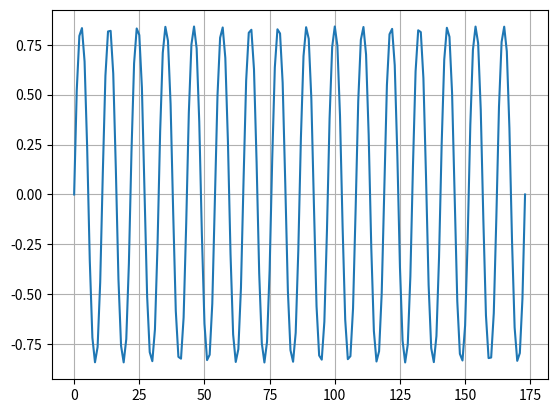
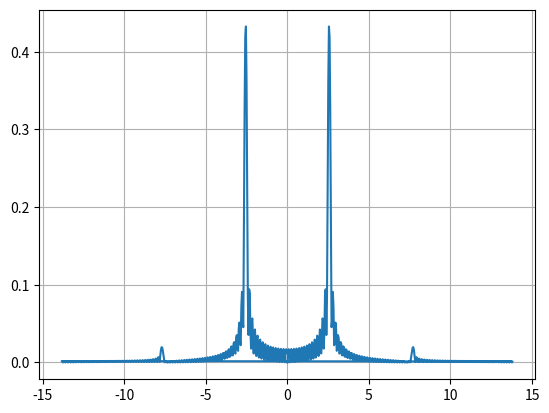
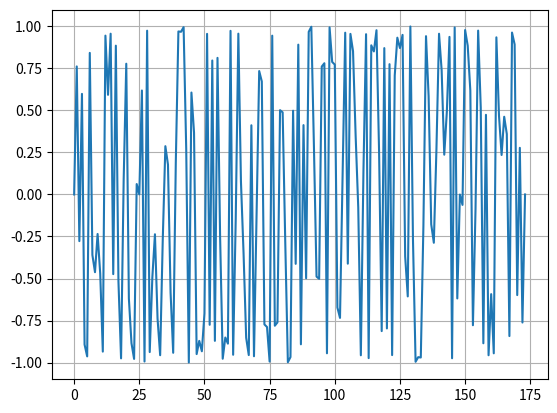
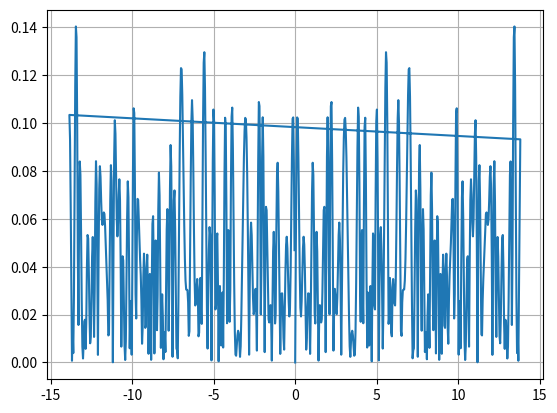
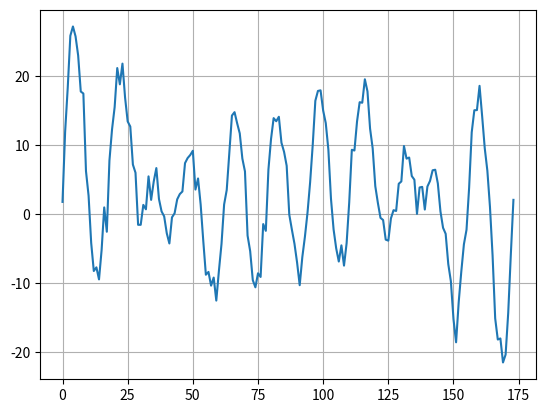
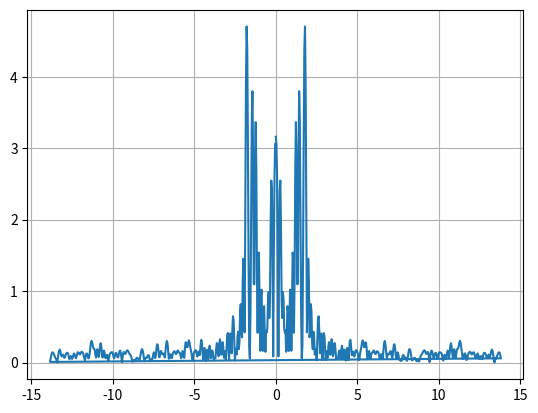
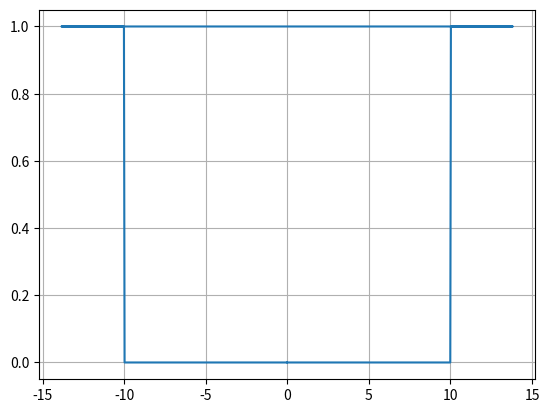
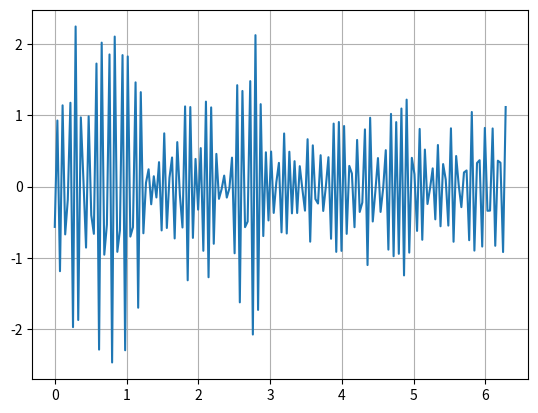

Recreate these plots in Python, in order.
import numpy as np
import matplotlib.pyplot as plt

# формируем и рисуем массив нормального распределения чисел:
mean = 3 # мат.ожидание
sigma = 1.6 # СКО
N = 174 # длина массива
massive_normal = np.random.normal(mean,sigma,N)

# формируем и рисуем массив с синусоидальным сигналом 1:
ampl = 1 # амплитуда сигнала
f0 = 16 # частота сигнала
min_limit_x = 0 # наименьшее значение оси x
max_limit_x = 2*np.pi # набольшее значение оси x
fd = N/max_limit_x # частота дискретизации, отсчётов в секунду
t = np.linspace(min_limit_x, max_limit_x, N) # создаём ось
x1 = ampl * np.sin(f0 * t)
massive_sin1 = np.sin(x1)

plt.figure(1)
plt.plot(massive_sin1)
plt.grid("on") #сетка на графике

# Приведение отчётов к частотам (для синусоидального сигнала)
M = 4*N
f_range = np.zeros(M)
for smp_ref in range(-int(M/2), int(M/2)):
    f_range[smp_ref] = (smp_ref / M)*fd;
# выполняем прямое преобразование Фурье
# первый аргумент функции fft - массив с исходным сигналом
# второй аргумент функции fft - длина выходного массива спектра
fft_result = np.fft.fft(massive_sin1, M)/N
# полученный спектр - комплексный, график должен содержать только его модуль
# т.е. амплитудный спектр
mod_fftshift_result = abs(fft_result)
# рисуем полученный массив
plt.figure(2)
plt.plot(f_range, mod_fftshift_result)
plt.grid("on") #сетка на графике

# формируем и рисуем массив с синусоидальным сигналом 2:
ampl = 2 # амплитуда сигнала
f0 = 3 # частота сигнала
min_limit_x = 0 # наименьшее значение оси x
max_limit_x = 2*np.pi # набольшее значение оси x
N = 174 # длина массива
t = np.linspace(min_limit_x, max_limit_x, N) # создаём ось
x2 = ampl * np.sin(f0 * t)
massive_sin2 = np.sin(x2)

# формируем и рисуем массив с синусоидальным сигналом 3:
ampl = 1 # амплитуда сигнала
f0 = 0 # частота сигнала
min_limit_x = 0 # наименьшее значение оси x
max_limit_x = 2*np.pi # набольшее значение оси x
N = 174 # длина массива
t = np.linspace(min_limit_x, max_limit_x, N) # создаём ось
x3 = ampl * np.sin(f0 * t)
massive_sin3 = np.sin(x3)

# формируем и рисуем массив с синусоидальным сигналом 4:
ampl = 4 # амплитуда сигнала
f0 = 2 # частота сигнала
min_limit_x = 0 # наименьшее значение оси x
max_limit_x = 2*np.pi # набольшее значение оси x
N = 174 # длина массива
t = np.linspace(min_limit_x, max_limit_x, N) # создаём ось
x4 = ampl * np.sin(f0 * t)
massive_sin4 = np.sin(x4)

# формируем и рисуем массив с синусоидальным сигналом 5:
ampl = 5 # амплитуда сигнала
f0 = 8 # частота сигнала
min_limit_x = 0 # наименьшее значение оси x
max_limit_x = 2*np.pi # набольшее значение оси x
N = 174 # длина массива
t = np.linspace(min_limit_x, max_limit_x, N) # создаём ось
x5 = ampl * np.sin(f0 * t)
massive_sin5 = np.sin(x5)

# формируем и рисуем массив с синусоидальным сигналом 6:
ampl = 8 # амплитуда сигнала
f0 = 9 # частота сигнала
min_limit_x = 0 # наименьшее значение оси x
max_limit_x = 2*np.pi # набольшее значение оси x
N = 174 # длина массива
t = np.linspace(min_limit_x, max_limit_x, N) # создаём ось
x6 = ampl * np.sin(f0 * t)
massive_sin6 = np.sin(x6)

# формируем и рисуем массив с синусоидальным сигналом 7:
ampl = 9 # амплитуда сигнала
f0 = 11 # частота сигнала
min_limit_x = 0 # наименьшее значение оси x
max_limit_x = 2*np.pi # набольшее значение оси x
N = 174 # длина массива
t = np.linspace(min_limit_x, max_limit_x, N) # создаём ось
x7 = ampl * np.sin(f0 * t)
massive_sin7 = np.sin(x7)

Total_x= x1+x2+x3+x4+x5+x6+x7
massive_sin_all = np.sin(Total_x)
plt.figure(3)
plt.plot(massive_sin_all)
plt.grid("on") #сетка на графике

# Приведение отчётов к частотам (для смеси синусоидальных сигналов)
M = 4*N
f_range = np.zeros(M)
for smp_ref in range(-int(M/2), int(M/2)):
    f_range[smp_ref] = (smp_ref / M)*fd;
# выполняем прямое преобразование Фурье
# первый аргумент функции fft - массив с исходным сигналом
# второй аргумент функции fft - длина выходного массива спектра
fft_result = np.fft.fft(massive_sin_all, M)/N
# полученный спектр - комплексный, график должен содержать только его модуль
# т.е. амплитудный спектр
mod_fftshift_result = abs(fft_result)
# рисуем полученный массив
plt.figure(4)
plt.plot(f_range, mod_fftshift_result)
plt.grid("on") #сетка на графике

# Аддитивная смесь
additive_mixture = Total_x + massive_normal
plt.figure(5)
plt.plot(additive_mixture)
plt.grid("on") #сетка на графике

# Приведение отчётов к частотам (для смеси синусоидальных сигналов)
M = 4*N
f_range = np.zeros(M)
for smp_ref in range(-int(M/2), int(M/2)):
    f_range[smp_ref] = (smp_ref / M)*fd;
# выполняем прямое преобразование Фурье
# первый аргумент функции fft - массив с исходным сигналом
# второй аргумент функции fft - длина выходного массива спектра
fft_result = np.fft.fft(additive_mixture, M)/N
# полученный спектр - комплексный, график должен содержать только его модуль
# т.е. амплитудный спектр
mod_fftshift_result = abs(fft_result)
# рисуем полученный массив
plt.figure(6)
plt.plot(f_range, mod_fftshift_result)
plt.grid("on") #сетка на графике

a4h = np.zeros(M)
# резонансная частота фильтра в Гц
freq_rez = 20
# полоса пропускания фильтра в Гц 
polosa = 20

# нижняя граница полосы пропускания фильтра в Гц
min_a4h_freq = freq_rez - int(polosa/2)
# верхняя граница полосы пропускания фильтра в Гц
max_a4h_freq = freq_rez + int(polosa/2)

# в пределах полосы пропускания АЧХ фльтра пропускает сигнал без усиления
# за пределами полосы не пропускает вообще
for smp_ref in range(-int(M/2), int(M/2)):
    if (f_range[smp_ref] > min_a4h_freq):
        if (f_range[smp_ref] < max_a4h_freq):
            a4h[smp_ref] = 1
    if (f_range[smp_ref] < -min_a4h_freq):
        if (f_range[smp_ref] > -max_a4h_freq):
            a4h[smp_ref] = 1

# рисуем полученную АЧХ фильтра
plt.figure(7)
plt.plot(f_range, a4h)
plt.grid("on") #сетка на графике

filtered_add_smes_spektr = a4h*fft_result
filtered_add_smes = N*np.fft.ifft(filtered_add_smes_spektr)

# требуется взять количество отсчётов, равное количеству в исходном массиве:
invert_fft_mas_len = int(len(filtered_add_smes)*N/M)
# рисуем полученный массив
plt.figure(8)
plt.plot(t, filtered_add_smes[0:invert_fft_mas_len])
plt.grid("on") #сетка на графике

